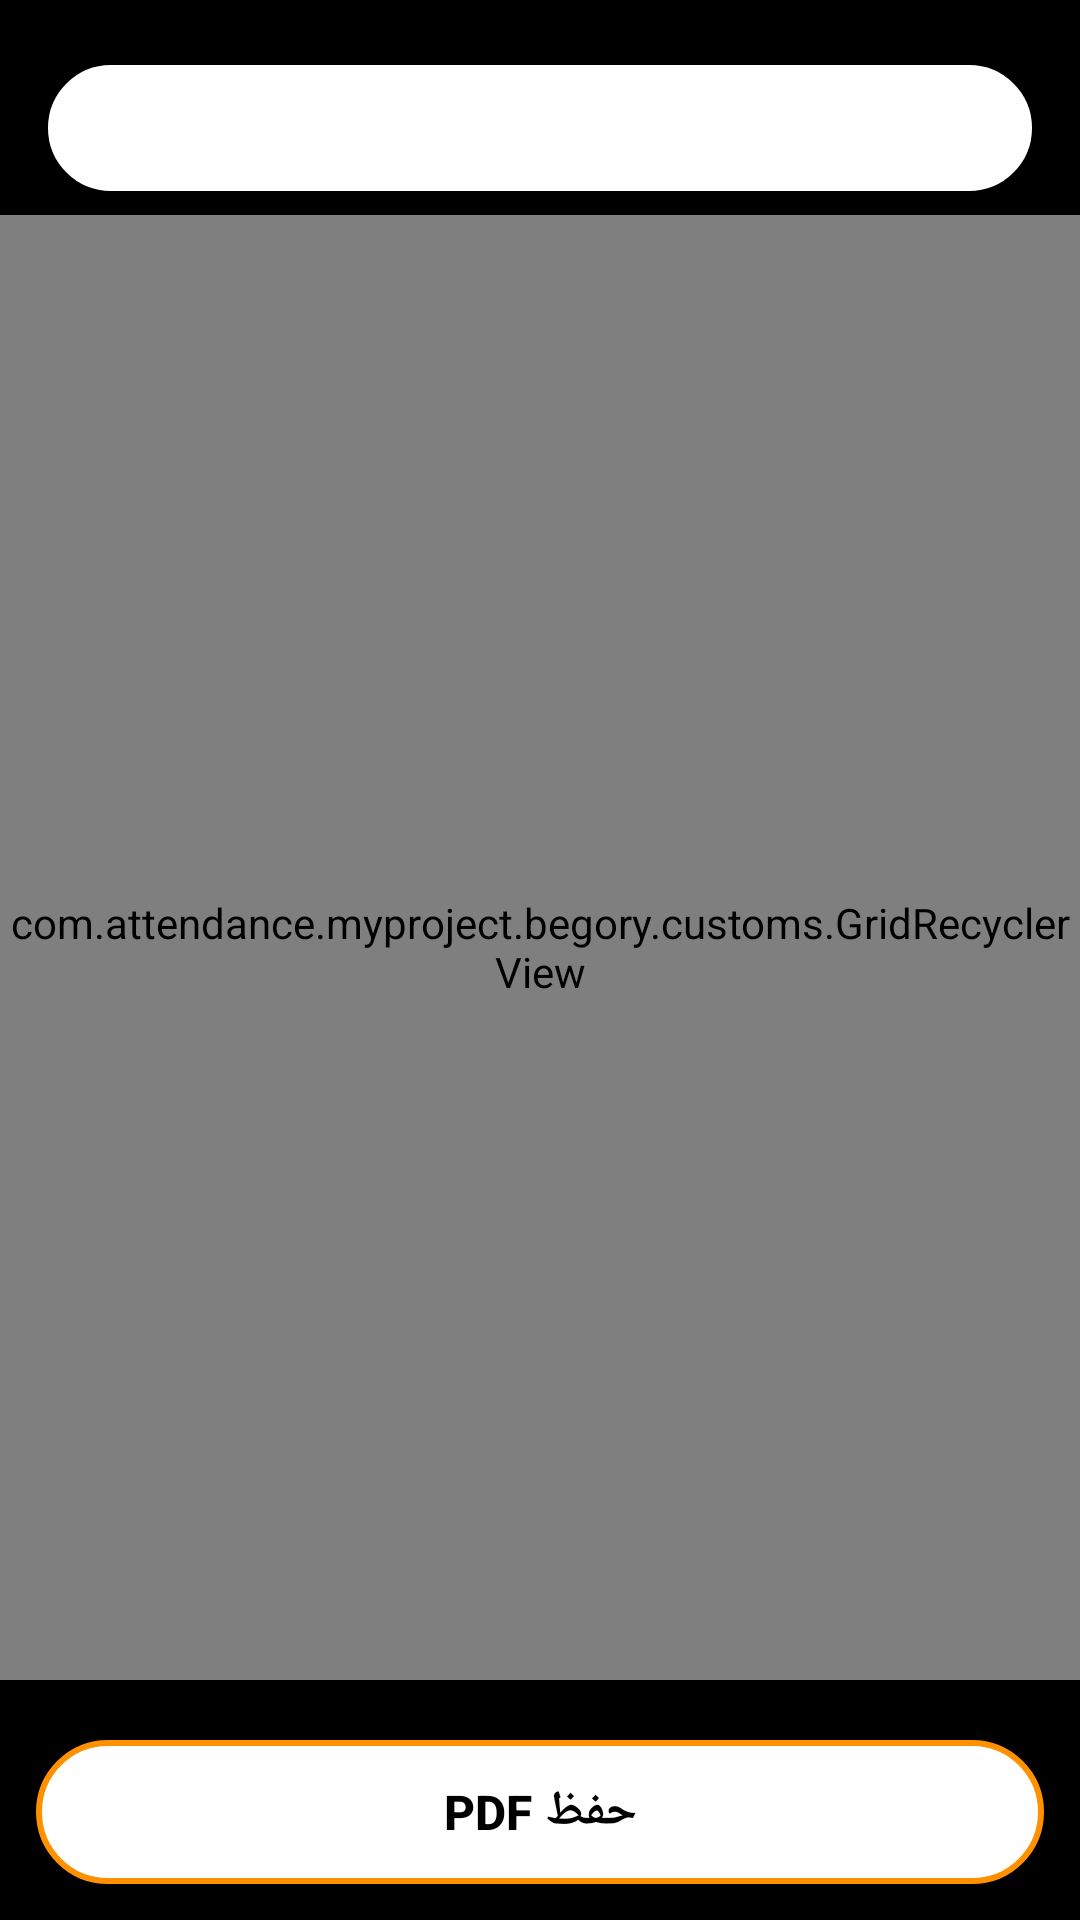

Android layout source for this screen:
<!-- AndroidManifest.xml: application theme AppTheme -->
<!-- res/layout/activity_show_level_result.xml -->
<?xml version="1.0" encoding="utf-8"?>
<RelativeLayout xmlns:android="http://schemas.android.com/apk/res/android"
    xmlns:app="http://schemas.android.com/apk/res-auto"
    xmlns:tools="http://schemas.android.com/tools"
    android:layout_width="match_parent"
    android:layout_height="match_parent"
    tools:context=".activites.AddStudentActivity">

    <ImageView
        android:layout_width="match_parent"
        android:layout_height="match_parent"
        android:src="@drawable/p1"
        android:background="@color/black"
        android:scaleType="fitXY"
        android:adjustViewBounds="true"/>

    <ProgressBar
        android:id="@+id/progressBar"
        android:layout_width="wrap_content"
        android:layout_height="wrap_content"
        android:layout_centerInParent="true"
        android:indeterminate="true"
        android:indeterminateDrawable="@drawable/progress_bar"
        android:visibility="gone" />

    <LinearLayout
        android:layout_width="match_parent"
        android:layout_height="wrap_content"
        android:layout_alignParentTop="true"
        android:layout_above="@+id/btn_save"
        android:orientation="vertical">

        <TextView
            android:layout_width="match_parent"
            android:layout_height="wrap_content"
            android:layout_marginLeft="24dp"
            android:layout_marginRight="24dp"
            android:text="@string/choose_level"
            android:layout_gravity="center_horizontal"
            android:textSize="16sp"
            android:visibility="invisible"
            android:textColor="@color/white"
            android:textStyle="bold"/>

        <Spinner
            android:id="@+id/sp_levels"
            android:layout_width="match_parent"
            android:layout_height="42dp"
            android:layout_marginLeft="16dp"
            android:layout_marginRight="16dp"
            android:layout_marginBottom="8dp"
            android:background="@drawable/rect_white_box"/>

        <com.attendance.myproject.begory.customs.GridRecyclerView
            android:id="@+id/rv_attendance"
            android:layout_width="match_parent"
            android:layout_height="match_parent"
            android:layout_marginBottom="8dp"
            android:layoutAnimation="@anim/grid_layout_animation_from_bottom" />

    </LinearLayout>

    <Button
        android:id="@+id/btn_save"
        android:layout_width="match_parent"
        android:layout_height="wrap_content"
        android:layout_margin="12dp"
        android:background="@drawable/btn_white_selector"
        android:paddingLeft="16dp"
        android:paddingRight="16dp"
        android:paddingTop="4dp"
        android:layout_alignParentBottom="true"
        android:paddingBottom="4dp"
        android:layout_gravity="center_horizontal"
        android:text="@string/save_pdf"
        android:textColor="@color/black"
        android:textSize="16sp"
        android:textStyle="bold" />

</RelativeLayout>
<!-- resources referenced by this layout -->
<resources>
  <color name="black">#000000</color>
  <color name="white">#ffffff</color>
  <!-- drawable btn_white_selector (drawable) -->
  <?xml version="1.0" encoding="utf-8"?>
  <selector xmlns:android="http://schemas.android.com/apk/res/android">
      <item  android:state_selected="true">
          <shape android:shape="rectangle">
  
              <solid android:color="#aaffffff" />
  
              <corners android:radius="23dp"/>
  
              <size android:height="40dp" android:width="40dp"/>
              <stroke android:color="@color/white" android:width="1dp"/>
  
          </shape>
  
      </item>
  
      <item  android:state_pressed="true">
          <shape android:shape="rectangle">
  
              <solid android:color="#aaffffff" />
  
              <corners android:radius="23dp"/>
  
              <size android:height="40dp" android:width="40dp"/>
  
              <stroke android:color="@color/white" android:width="1dp"/>
  
          </shape>
  
      </item>
  
      <item  android:state_focused="true">
          <shape android:shape="rectangle">
  
              <solid android:color="#aaffffff" />
  
              <size android:height="40dp" android:width="40dp"/>
  
              <stroke android:color="@color/white" android:width="1dp"/>
  
              <corners android:radius="23dp"/>
  
          </shape>
  
      </item>
  
      <item
          android:state_selected="false" >
  
          <shape android:shape="rectangle">
  
              <corners android:radius="23dp"/>
  
              <solid android:color="@color/white" />
  
              <size android:height="40dp" android:width="40dp"/>
  
              <stroke android:color="@color/secondaryColor" android:width="2dp"/>
  
          </shape>
  
      </item>
  </selector>
  <!-- drawable progress_bar (drawable) -->
  <?xml version="1.0" encoding="utf-8"?>
  <rotate xmlns:android="http://schemas.android.com/apk/res/android"
      android:fromDegrees="0"
      android:pivotX="50%"
      android:pivotY="50%"
      android:toDegrees="1080">
  
      <shape
          android:shape="ring"
          android:innerRadius="20dp"
          android:thickness="4dp"
          android:useLevel="false" >
  
          <size
              android:height="24dp"
              android:width="24dp" />
  
          <gradient
              android:angle="0"
              android:endColor="@color/primaryColor"
              android:centerColor="@color/progress_center"
              android:startColor="#ccffffff"
              android:type="sweep"
              android:useLevel="false" />
  
      </shape>
  
  </rotate>
  <!-- drawable rect_white_box (drawable) -->
  <?xml version="1.0" encoding="utf-8"?>
  <shape xmlns:android="http://schemas.android.com/apk/res/android" >
      <stroke
          android:width="2dp"
          android:color="@color/white" />
      <solid android:color="@color/white" />
      <corners android:radius="23dp" />
  </shape>
  <string name="choose_level">اختر المرحلة</string>
  <string name="save_pdf">حفظ PDF</string>
  <style name="AppTheme" parent="Theme.AppCompat.DayNight.DarkActionBar">
          
          <item name="colorPrimary">@color/primaryColor</item>
          <item name="colorPrimaryDark">@color/primaryColor</item>
          <item name="colorAccent">@color/secondaryColor</item>
      </style>
  <color name="secondaryColor">#ff9100</color>
  <color name="primaryColor">#2E027C</color>
  <color name="progress_center">#ab97CCF0</color>
</resources>
